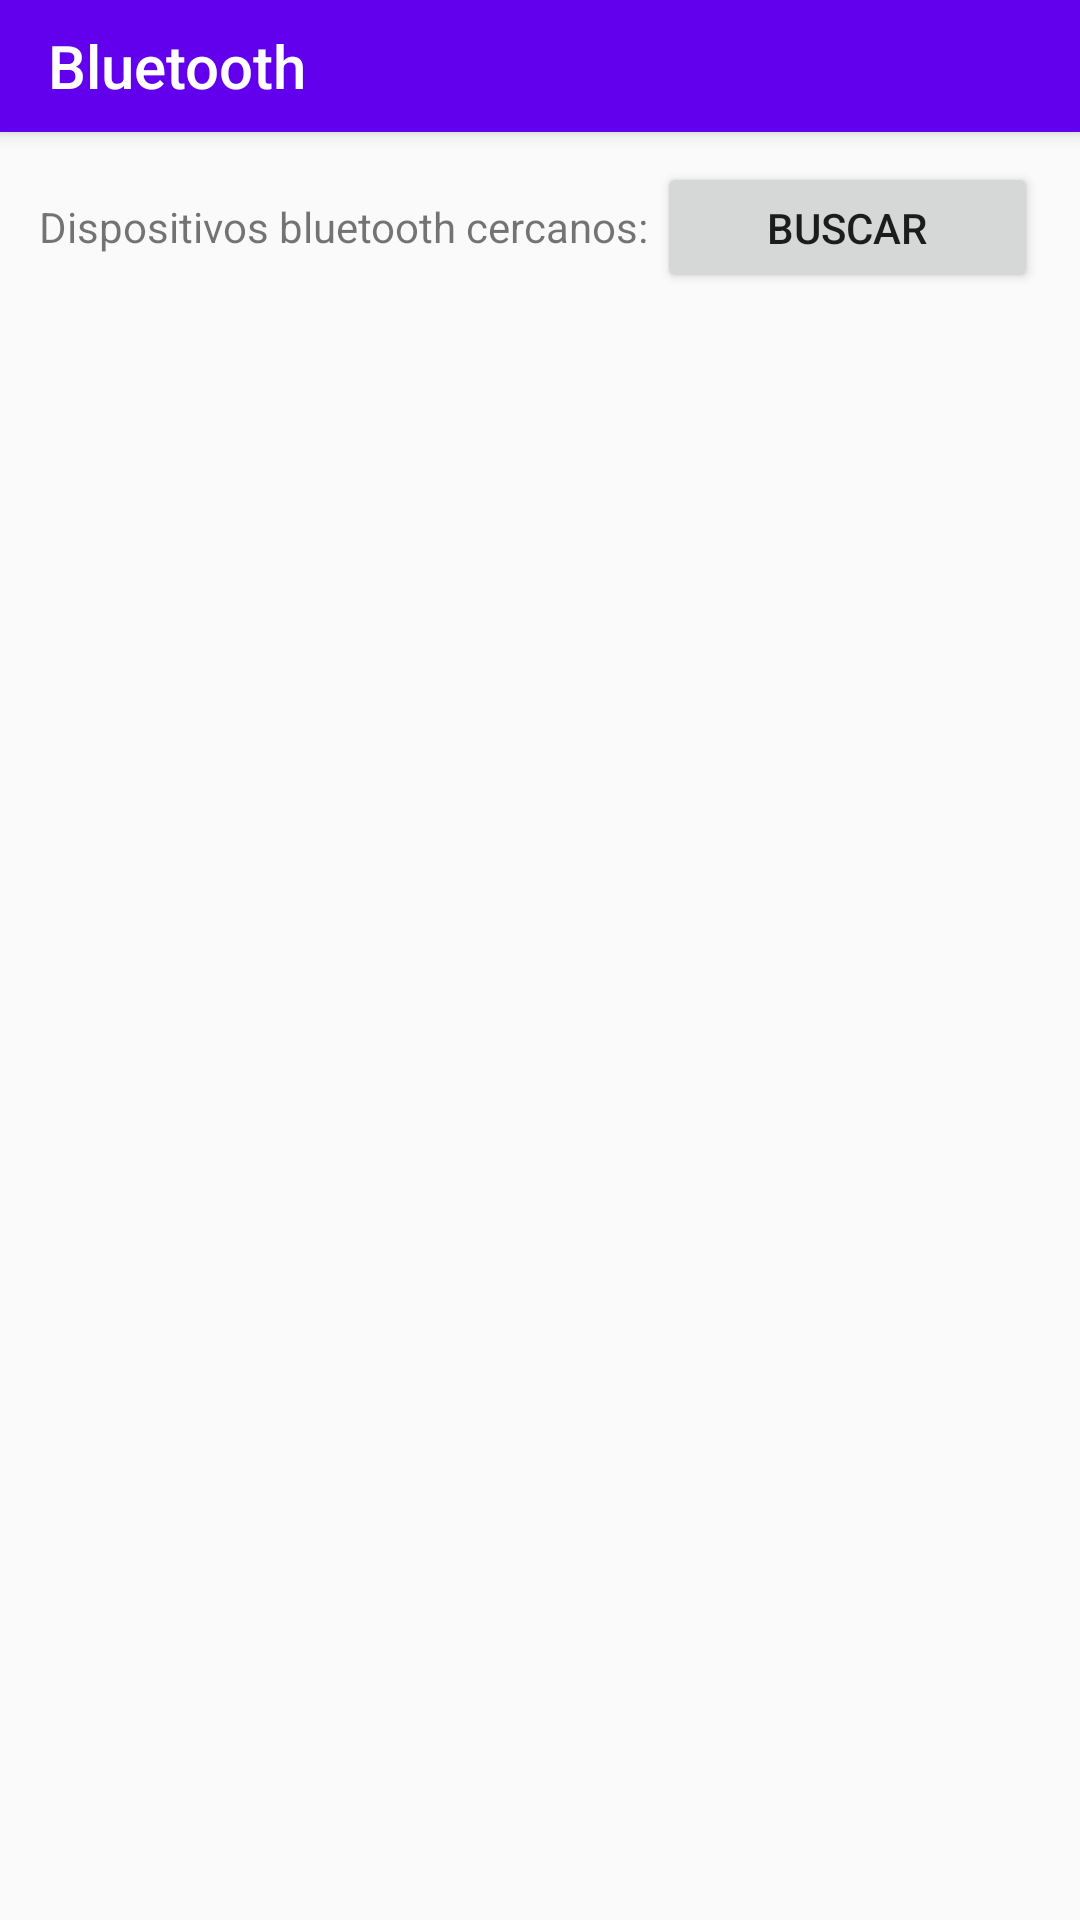

Produce the Android XML layout that renders to this screen, including the resource entries it uses.
<!-- AndroidManifest.xml: application theme AppTheme -->
<!-- res/layout/activity_bluetooth.xml -->
<?xml version="1.0" encoding="utf-8"?>
<android.support.design.widget.CoordinatorLayout xmlns:android="http://schemas.android.com/apk/res/android"
    xmlns:app="http://schemas.android.com/apk/res-auto"
    xmlns:tools="http://schemas.android.com/tools"
    android:layout_width="match_parent"
    android:layout_height="match_parent"
    tools:context="com.stirling.stfloor.BluetoothActivity">

    <android.support.design.widget.AppBarLayout
        android:layout_width="match_parent"
        android:layout_height="wrap_content"
        android:theme="@style/AppTheme.AppBarOverlay">

        <android.support.v7.widget.Toolbar
            android:id="@+id/toolbar"
            android:layout_width="match_parent"
            android:layout_height="44dp"
            android:background="@color/colorPrimary"
            app:popupTheme="@style/AppTheme.PopupOverlay"
            app:title="Bluetooth" />

    </android.support.design.widget.AppBarLayout>

    <RelativeLayout
        android:id="@+id/relativeLayout"
        android:layout_width="match_parent"
        android:layout_height="match_parent">

        <TextView
            android:id="@+id/textView2"
            android:layout_width="wrap_content"
            android:layout_height="wrap_content"
            android:layout_alignParentStart="true"
            android:layout_alignParentTop="true"
            android:layout_marginStart="13dp"
            android:layout_marginTop="66dp"
            android:text="Dispositivos bluetooth cercanos:" />

        <Button
            android:id="@+id/buscarButton"
            android:layout_width="wrap_content"
            android:layout_height="wrap_content"
            android:layout_above="@+id/listView1"
            android:layout_alignParentTop="true"
            android:layout_alignParentEnd="true"
            android:layout_marginStart="3dp"
            android:layout_marginTop="54dp"
            android:layout_marginEnd="14dp"
            android:layout_marginBottom="-13dp"
            android:layout_toEndOf="@+id/textView2"
            android:text="Buscar" />

        <ProgressBar
            android:id="@+id/progressBar2"
            style="?android:attr/progressBarStyle"
            android:layout_width="wrap_content"
            android:layout_height="wrap_content"
            android:layout_above="@+id/listView1"
            android:layout_alignParentTop="true"
            android:layout_alignParentEnd="true"
            android:layout_marginStart="1dp"
            android:layout_marginTop="60dp"
            android:layout_marginEnd="1dp"
            android:layout_marginBottom="-9dp"
            android:layout_toEndOf="@+id/textView2" />

        <ListView
            android:id="@+id/listView1"
            android:layout_width="wrap_content"
            android:layout_height="186dp"
            android:layout_below="@+id/textView2"
            android:layout_alignParentStart="true"
            android:layout_alignParentEnd="true"
            android:layout_alignParentBottom="true"
            android:layout_marginStart="13dp"
            android:layout_marginTop="13dp"
            android:layout_marginEnd="14dp"
            android:layout_marginBottom="14dp"
            android:scrollbarAlwaysDrawVerticalTrack="true"
            android:scrollbarDefaultDelayBeforeFade="5000"
            android:scrollbarFadeDuration="500"
            android:scrollbarSize="5dp">

        </ListView>

        <ListView
            android:id="@+id/listView2"
            android:layout_width="match_parent"
            android:layout_height="match_parent"
            android:layout_below="@+id/textView3"
            android:layout_alignParentStart="true"
            android:layout_alignParentEnd="true"
            android:layout_alignParentBottom="true"
            android:layout_marginStart="13dp"
            android:layout_marginTop="10dp"
            android:layout_marginEnd="13dp"
            android:layout_marginBottom="5dp"
            android:scrollbarDefaultDelayBeforeFade="5000"
            android:scrollbarFadeDuration="400"
            android:scrollbarSize="5dp"
            tools:visibility="gone" />

        <TextView
            android:id="@+id/textView3"
            android:layout_width="wrap_content"
            android:layout_height="wrap_content"
            android:layout_below="@id/listView1"
            android:layout_alignParentStart="true"
            android:layout_marginStart="13dp"
            android:layout_marginTop="10dp"
            android:text="Dispositivos emparejados:"
            tools:visibility="gone" />

    </RelativeLayout>

</android.support.design.widget.CoordinatorLayout>
<!-- resources referenced by this layout -->
<resources>
  <style name="AppTheme.AppBarOverlay" parent="ThemeOverlay.AppCompat.Dark.ActionBar" />
  <style name="AppTheme.PopupOverlay" parent="ThemeOverlay.AppCompat.Light" />
  <style name="AppTheme" parent="Theme.AppCompat.Light.DarkActionBar">
          
          <item name="colorPrimary">@color/colorPrimary</item>
          <item name="colorPrimaryDark">@color/colorPrimaryDark</item>
          <item name="colorAccent">@color/colorAccent</item>
      </style>
  <!-- not gathered from this repository: default colours our renderer supplied (Android Studio template values) -->
  <color name="colorPrimary">#FF6200EE</color>
  <color name="colorPrimaryDark">#FF3700B3</color>
  <color name="colorAccent">#FF03DAC5</color>
</resources>
